Dataset: animal_split (GitHub, KianNaderi10/Envidex-1). Classes: alouatta palliata, ammospermophilus nelsoni, antilocapra americana, arborimus pomo, arctocephalus townsendi, ateles geoffroyi, balaenoptera musculus, balaenoptera physalus, callorhinus ursinus, canis lupus, corynorhinus townsendii, crocuta crocuta, dipodomys ingens, enhydra lutris, erethizon dorsatum, erinaceus europaeus, eschrichtius robustus, eumetopias jubatus, hippopotamus, lasionycteris noctivagans, lasiurus cinereus, African elephant, macaca fascicularis, macaca radiata, martes caurina, megaptera novaeangliae, neotamias alpinus, ochotona princeps, pekania pennanti, phascolarctos cinereus, physeter macrocephalus, pteropus conspicillatus, pteropus poliocephalus, reithrodontomys raviventris, taxidea taxus, urocyon littoralis, zalophus wollebaeki.

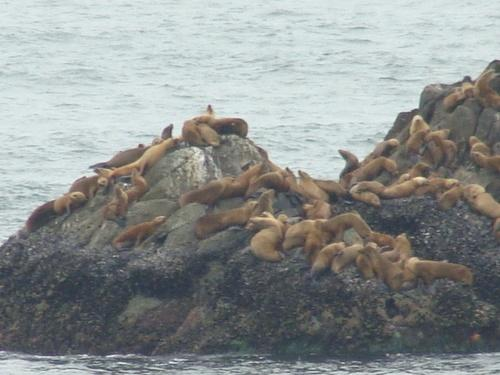
Label: eumetopias jubatus

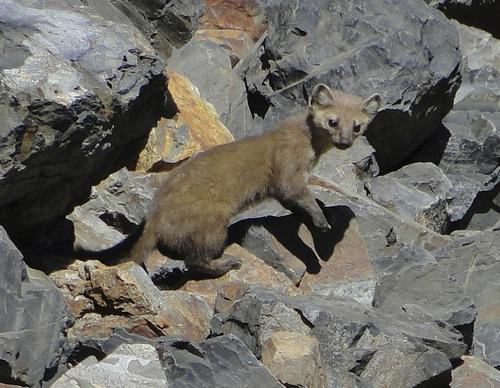
Label: martes caurina

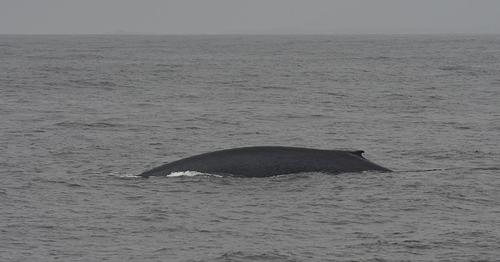
Label: balaenoptera musculus

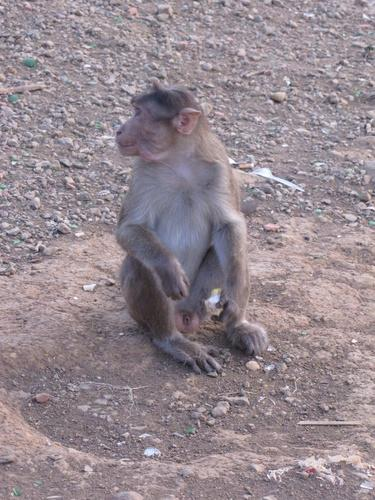
Label: macaca radiata

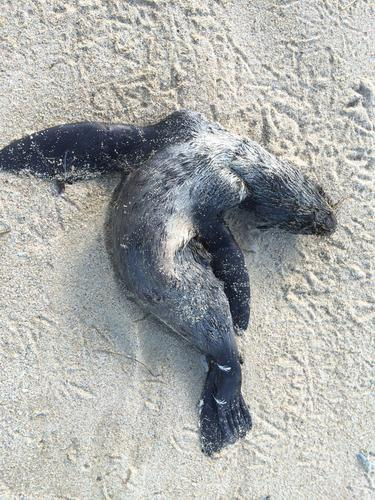
Label: arctocephalus townsendi

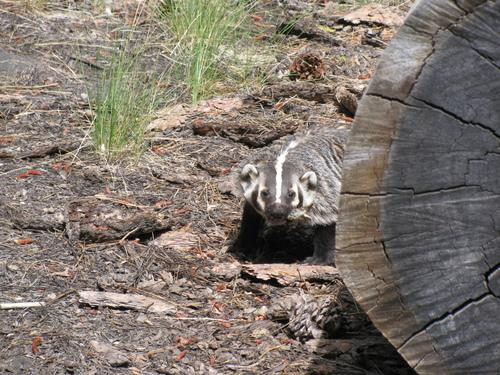
Label: taxidea taxus
